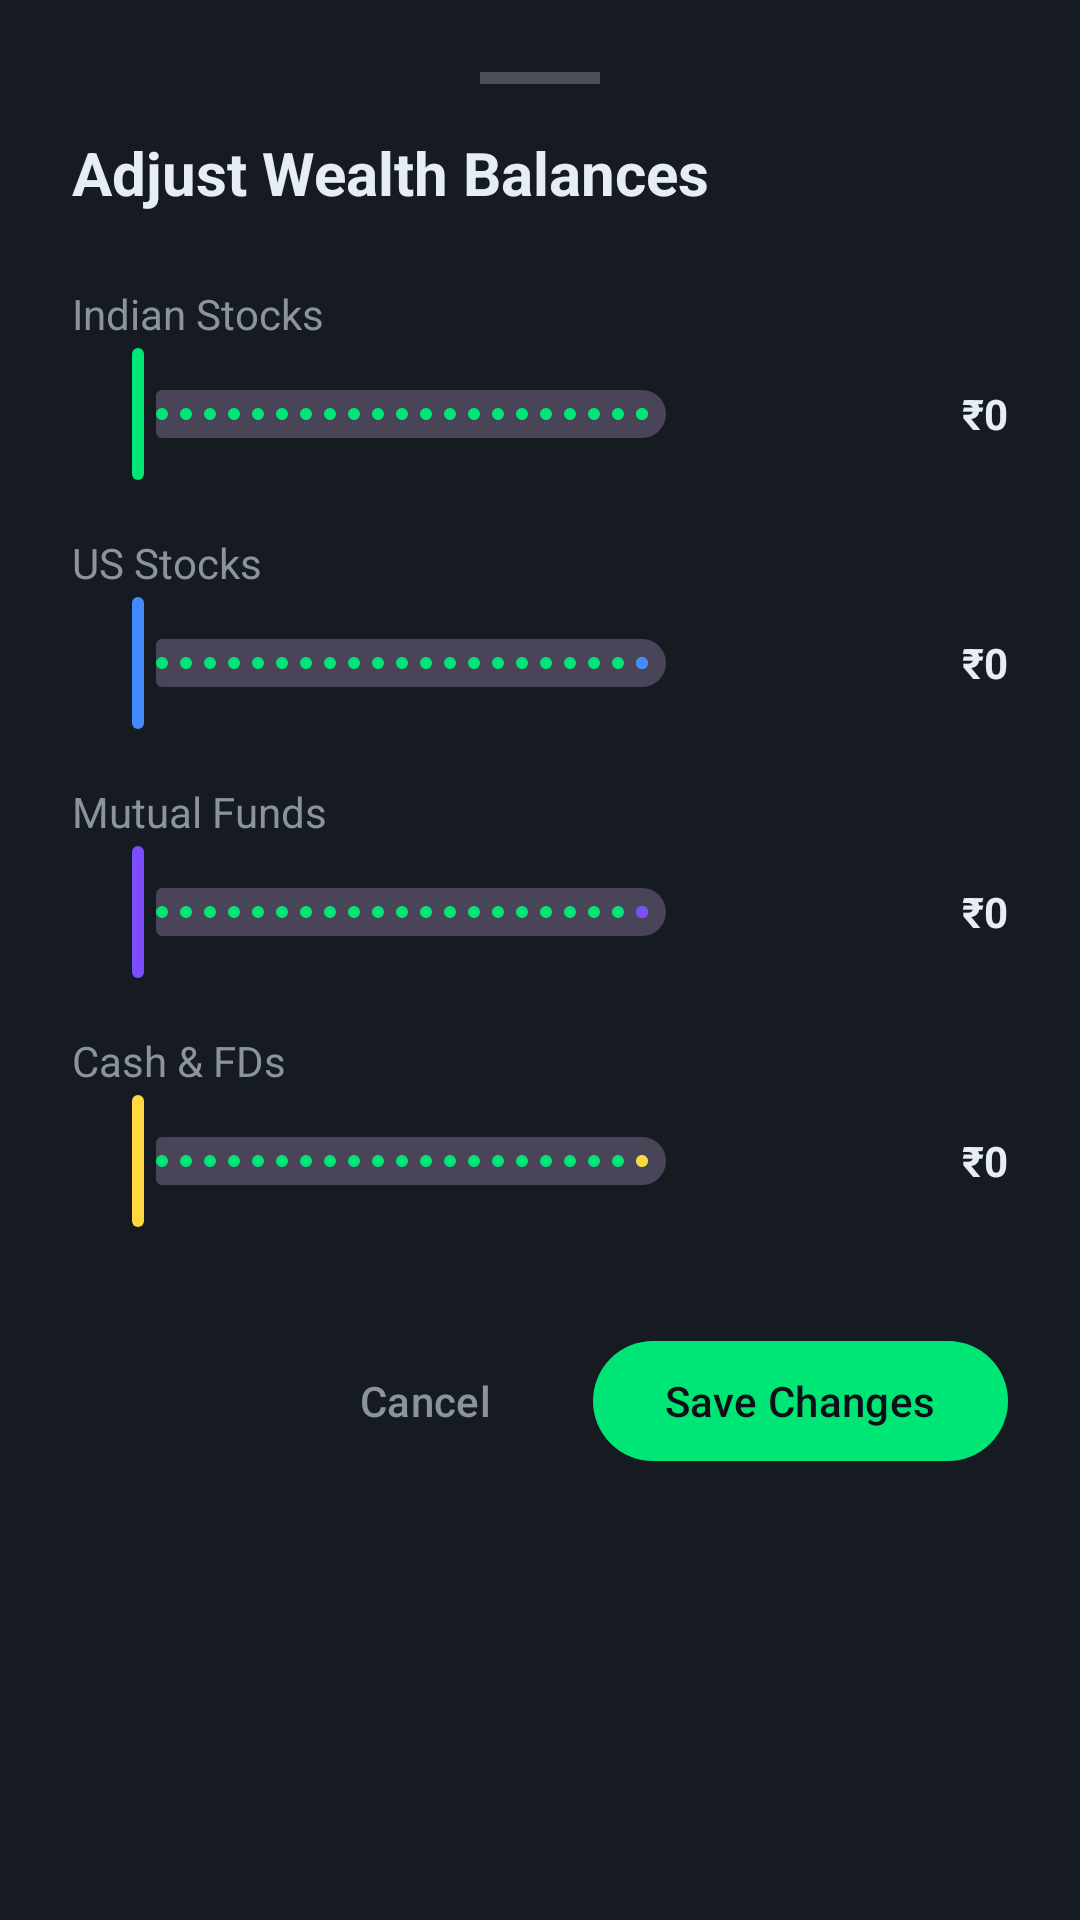

Produce the Android XML layout that renders to this screen, including the resource entries it uses.
<!-- AndroidManifest.xml: application theme Theme.StockSentinel -->
<!-- res/layout/dialog_wealth_settings.xml -->
<?xml version="1.0" encoding="utf-8"?>
<LinearLayout xmlns:android="http://schemas.android.com/apk/res/android"
    xmlns:app="http://schemas.android.com/apk/res-auto"
    android:layout_width="match_parent"
    android:layout_height="wrap_content"
    android:orientation="vertical"
    android:background="@color/surface_dark"
    android:padding="24dp">

    
    <View
        android:layout_width="40dp"
        android:layout_height="4dp"
        android:background="@color/text_tertiary"
        android:layout_gravity="center_horizontal"
        android:layout_marginBottom="16dp" />

    <TextView
        android:layout_width="wrap_content"
        android:layout_height="wrap_content"
        android:text="Adjust Wealth Balances"
        android:textColor="@color/text_primary"
        android:textSize="20sp"
        android:textStyle="bold"
        android:layout_marginBottom="24dp" />

    
    <TextView
        android:layout_width="wrap_content"
        android:layout_height="wrap_content"
        android:text="Indian Stocks"
        android:textColor="@color/text_secondary"
        android:textSize="14sp" />

    <LinearLayout
        android:layout_width="match_parent"
        android:layout_height="wrap_content"
        android:orientation="horizontal"
        android:gravity="center_vertical"
        android:layout_marginBottom="16dp">

        <com.google.android.material.slider.Slider
            android:id="@+id/slider_indian_stocks"
            android:layout_width="0dp"
            android:layout_height="wrap_content"
            android:layout_weight="1"
            android:valueFrom="0"
            android:valueTo="5000000"
            android:stepSize="10000"
            app:thumbColor="@color/green_accent"
            app:trackColorActive="@color/green_accent" />

        <TextView
            android:id="@+id/value_indian_stocks"
            android:layout_width="100dp"
            android:layout_height="wrap_content"
            android:gravity="end"
            android:textColor="@color/text_primary"
            android:textSize="14sp"
            android:textStyle="bold"
            android:text="₹0" />
    </LinearLayout>

    
    <TextView
        android:layout_width="wrap_content"
        android:layout_height="wrap_content"
        android:text="US Stocks"
        android:textColor="@color/text_secondary"
        android:textSize="14sp" />

    <LinearLayout
        android:layout_width="match_parent"
        android:layout_height="wrap_content"
        android:orientation="horizontal"
        android:gravity="center_vertical"
        android:layout_marginBottom="16dp">

        <com.google.android.material.slider.Slider
            android:id="@+id/slider_us_stocks"
            android:layout_width="0dp"
            android:layout_height="wrap_content"
            android:layout_weight="1"
            android:valueFrom="0"
            android:valueTo="3000000"
            android:stepSize="10000"
            app:thumbColor="@color/blue_accent"
            app:trackColorActive="@color/blue_accent" />

        <TextView
            android:id="@+id/value_us_stocks"
            android:layout_width="100dp"
            android:layout_height="wrap_content"
            android:gravity="end"
            android:textColor="@color/text_primary"
            android:textSize="14sp"
            android:textStyle="bold"
            android:text="₹0" />
    </LinearLayout>

    
    <TextView
        android:layout_width="wrap_content"
        android:layout_height="wrap_content"
        android:text="Mutual Funds"
        android:textColor="@color/text_secondary"
        android:textSize="14sp" />

    <LinearLayout
        android:layout_width="match_parent"
        android:layout_height="wrap_content"
        android:orientation="horizontal"
        android:gravity="center_vertical"
        android:layout_marginBottom="16dp">

        <com.google.android.material.slider.Slider
            android:id="@+id/slider_mutual_funds"
            android:layout_width="0dp"
            android:layout_height="wrap_content"
            android:layout_weight="1"
            android:valueFrom="0"
            android:valueTo="3000000"
            android:stepSize="10000"
            app:thumbColor="@color/purple_accent"
            app:trackColorActive="@color/purple_accent" />

        <TextView
            android:id="@+id/value_mutual_funds"
            android:layout_width="100dp"
            android:layout_height="wrap_content"
            android:gravity="end"
            android:textColor="@color/text_primary"
            android:textSize="14sp"
            android:textStyle="bold"
            android:text="₹0" />
    </LinearLayout>

    
    <TextView
        android:layout_width="wrap_content"
        android:layout_height="wrap_content"
        android:text="Cash &amp; FDs"
        android:textColor="@color/text_secondary"
        android:textSize="14sp" />

    <LinearLayout
        android:layout_width="match_parent"
        android:layout_height="wrap_content"
        android:orientation="horizontal"
        android:gravity="center_vertical"
        android:layout_marginBottom="32dp">

        <com.google.android.material.slider.Slider
            android:id="@+id/slider_cash"
            android:layout_width="0dp"
            android:layout_height="wrap_content"
            android:layout_weight="1"
            android:valueFrom="0"
            android:valueTo="1000000"
            android:stepSize="5000"
            app:thumbColor="@color/yellow_accent"
            app:trackColorActive="@color/yellow_accent" />

        <TextView
            android:id="@+id/value_cash"
            android:layout_width="100dp"
            android:layout_height="wrap_content"
            android:gravity="end"
            android:textColor="@color/text_primary"
            android:textSize="14sp"
            android:textStyle="bold"
            android:text="₹0" />
    </LinearLayout>

    
    <LinearLayout
        android:layout_width="match_parent"
        android:layout_height="wrap_content"
        android:orientation="horizontal"
        android:gravity="end">

        <com.google.android.material.button.MaterialButton
            android:id="@+id/btn_cancel"
            style="@style/Widget.Material3.Button.TextButton"
            android:layout_width="wrap_content"
            android:layout_height="wrap_content"
            android:text="Cancel"
            android:textColor="@color/text_secondary"
            android:layout_marginEnd="12dp" />

        <com.google.android.material.button.MaterialButton
            android:id="@+id/btn_save"
            android:layout_width="wrap_content"
            android:layout_height="wrap_content"
            android:text="Save Changes"
            android:textColor="@color/background_dark"
            app:backgroundTint="@color/green_accent" />
    </LinearLayout>

</LinearLayout>
<!-- resources referenced by this layout -->
<resources>
  <color name="background_dark">#FF0D1117</color>
  <color name="blue_accent">#FF448AFF</color>
  <color name="green_accent">#FF00E676</color>
  <color name="purple_accent">#FF7C4DFF</color>
  <color name="surface_dark">#FF161B22</color>
  <color name="text_primary">#FFE6EDF3</color>
  <color name="text_secondary">#FF8B949E</color>
  <color name="text_tertiary">#FF484F58</color>
  <color name="yellow_accent">#FFFFD740</color>
  <style name="Theme.StockSentinel" parent="Theme.Material3.Dark.NoActionBar">
          <item name="colorPrimary">@color/green_accent</item>
          <item name="colorPrimaryVariant">@color/blue_accent</item>
          <item name="colorOnPrimary">@color/background_dark</item>
          <item name="colorSecondary">@color/blue_accent</item>
          <item name="colorOnSecondary">@color/text_primary</item>
          <item name="android:colorBackground">@color/background_dark</item>
          <item name="colorSurface">@color/surface_dark</item>
          <item name="colorOnSurface">@color/text_primary</item>
          <item name="android:statusBarColor">@color/status_bar</item>
          <item name="android:navigationBarColor">@color/nav_background</item>
          <item name="android:windowLightStatusBar">false</item>
      </style>
  <color name="status_bar">#FF0D1117</color>
  <color name="nav_background">#FF0D1117</color>
</resources>
